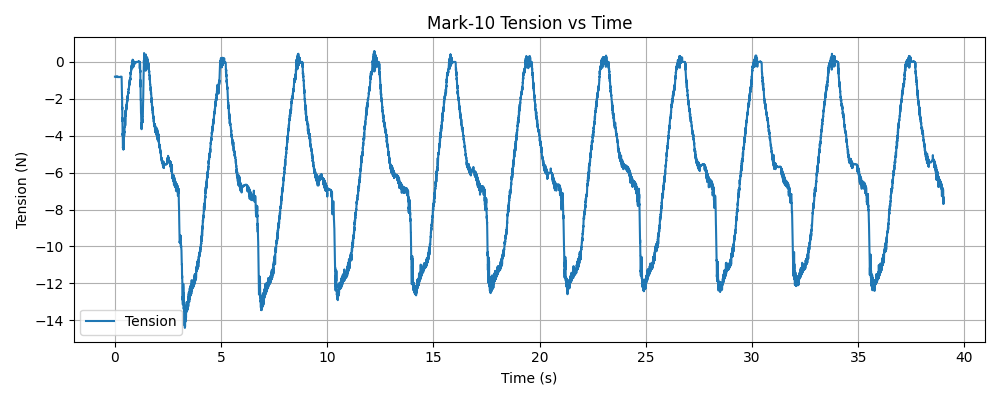

Source data for this figure (header and first rows):
timestamp, tension (N)
1769547018, -0.82
1769547018, -0.82
1769547018, -0.82
1769547018, -0.82
1769547018, -0.82
1769547018, -0.82
1769547018, -0.82
1769547018, -0.82
1769547018, -0.82
1769547018, -0.82
1769547018, -0.82
1769547018, -0.82
1769547018, -0.82
1769547018, -0.82
1769547018, -0.82
1769547018, -0.82
1769547018, -0.82
1769547018, -0.82
1769547018, -0.84
1769547018, -0.82
1769547018, -0.84
1769547018, -0.82
1769547018, -0.82
1769547018, -0.82
1769547018, -0.82
1769547018, -0.82
1769547018, -0.82
1769547018, -0.82
1769547018, -0.82
1769547018, -0.82
1769547018, -0.82
1769547018, -0.82
1769547018, -0.82
1769547018, -0.82
1769547018, -0.84
1769547018, -0.84
1769547018, -0.82
1769547018, -0.84
1769547018, -0.84
1769547018, -0.84
1769547018, -0.84
1769547018, -0.84
1769547018, -0.84
1769547018, -0.84
1769547018, -0.82
1769547018, -0.84
1769547018, -0.84
1769547018, -0.84
1769547018, -0.84
1769547018, -0.84
1769547018, -0.84
1769547018, -0.82
1769547018, -0.84
1769547018, -0.84
1769547018, -0.84
1769547018, -0.84
1769547018, -0.84
1769547018, -0.84
1769547018, -0.84
1769547018, -0.84
... 12,839 more rows
